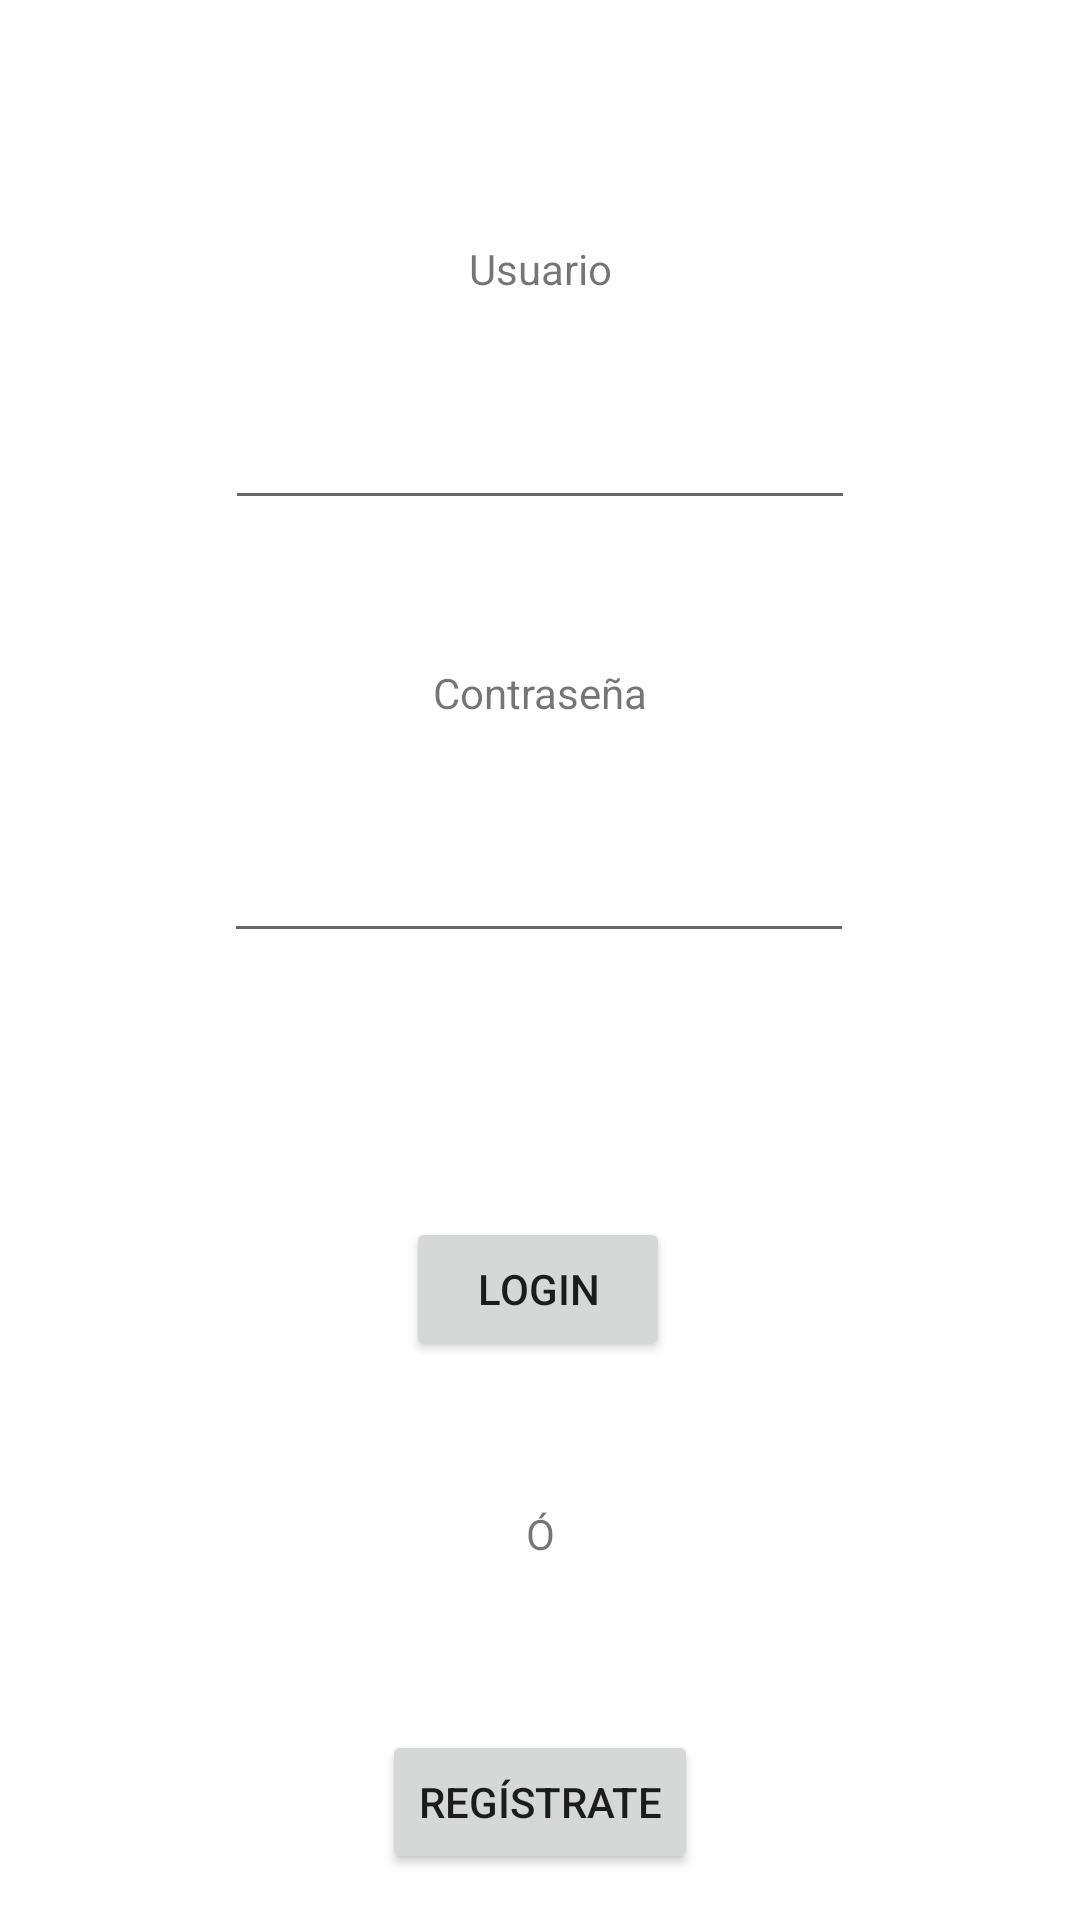

Produce the Android XML layout that renders to this screen, including the resource entries it uses.
<!-- AndroidManifest.xml: application theme Theme.AppLogin -->
<!-- res/layout/fragment_home.xml -->
<?xml version="1.0" encoding="utf-8"?>
<androidx.constraintlayout.widget.ConstraintLayout xmlns:android="http://schemas.android.com/apk/res/android"
    xmlns:app="http://schemas.android.com/apk/res-auto"
    xmlns:tools="http://schemas.android.com/tools"
    android:layout_width="match_parent"
    android:layout_height="match_parent"
    tools:context=".ui.home.HomeFragment">

    <EditText
        android:id="@+id/etNombre"
        android:layout_width="wrap_content"
        android:layout_height="wrap_content"
        android:layout_marginTop="33dp"
        android:ems="10"
        android:inputType="textPersonName"
        app:layout_constraintEnd_toEndOf="parent"
        app:layout_constraintHorizontal_bias="0.5"
        app:layout_constraintStart_toStartOf="parent"
        app:layout_constraintTop_toBottomOf="@+id/textView2" />

    <EditText
        android:id="@+id/etPassword"
        android:layout_width="wrap_content"
        android:layout_height="wrap_content"
        android:layout_marginTop="36dp"
        android:ems="10"
        android:inputType="textPassword"
        app:layout_constraintEnd_toEndOf="parent"
        app:layout_constraintHorizontal_bias="0.497"
        app:layout_constraintStart_toStartOf="parent"
        app:layout_constraintTop_toBottomOf="@+id/textView3" />

    <Button
        android:id="@+id/btnLogin"
        android:layout_width="wrap_content"
        android:layout_height="wrap_content"
        android:layout_marginTop="88dp"
        android:text="Login"
        app:layout_constraintEnd_toEndOf="parent"
        app:layout_constraintHorizontal_bias="0.498"
        app:layout_constraintStart_toStartOf="parent"
        app:layout_constraintTop_toBottomOf="@+id/etPassword" />

    <TextView
        android:id="@+id/textView2"
        android:layout_width="wrap_content"
        android:layout_height="wrap_content"
        android:layout_marginTop="80dp"
        android:text="Usuario"
        app:layout_constraintBottom_toTopOf="@+id/etNombre"
        app:layout_constraintEnd_toEndOf="parent"
        app:layout_constraintHorizontal_bias="0.5"
        app:layout_constraintStart_toStartOf="parent"
        app:layout_constraintTop_toTopOf="parent" />

    <TextView
        android:id="@+id/textView3"
        android:layout_width="wrap_content"
        android:layout_height="wrap_content"
        android:layout_marginTop="48dp"
        android:text="Contraseña"
        app:layout_constraintEnd_toEndOf="parent"
        app:layout_constraintHorizontal_bias="0.5"
        app:layout_constraintStart_toStartOf="parent"
        app:layout_constraintTop_toBottomOf="@+id/etNombre" />

    <Button
        android:id="@+id/btnIrARegistro"
        android:layout_width="wrap_content"
        android:layout_height="wrap_content"
        android:layout_marginTop="56dp"
        android:text="Regístrate"
        app:layout_constraintEnd_toEndOf="parent"
        app:layout_constraintStart_toStartOf="parent"
        app:layout_constraintTop_toBottomOf="@+id/textView6" />

    <TextView
        android:id="@+id/textView6"
        android:layout_width="wrap_content"
        android:layout_height="wrap_content"
        android:layout_marginTop="48dp"
        android:text="Ó"
        app:layout_constraintEnd_toEndOf="parent"
        app:layout_constraintStart_toStartOf="parent"
        app:layout_constraintTop_toBottomOf="@+id/btnLogin" />
</androidx.constraintlayout.widget.ConstraintLayout>
<!-- resources referenced by this layout -->
<resources>
  <style name="Theme.AppLogin" parent="Theme.MaterialComponents.DayNight.DarkActionBar">
          
          <item name="colorPrimary">@color/purple_500</item>
          <item name="colorPrimaryVariant">@color/purple_700</item>
          <item name="colorOnPrimary">@color/white</item>
          
          <item name="colorSecondary">@color/teal_200</item>
          <item name="colorSecondaryVariant">@color/teal_700</item>
          <item name="colorOnSecondary">@color/black</item>
          
          <item name="android:statusBarColor" tools:targetApi="l">?attr/colorPrimaryVariant</item>
          
      </style>
  <!-- not gathered from this repository: default colours our renderer supplied (Android Studio template values) -->
  <color name="purple_500">#FF6200EE</color>
  <color name="purple_700">#FF3700B3</color>
  <color name="teal_200">#FF03DAC5</color>
  <color name="teal_700">#FF018786</color>
  <color name="black">#FF000000</color>
  <color name="white">#FFFFFFFF</color>
</resources>
